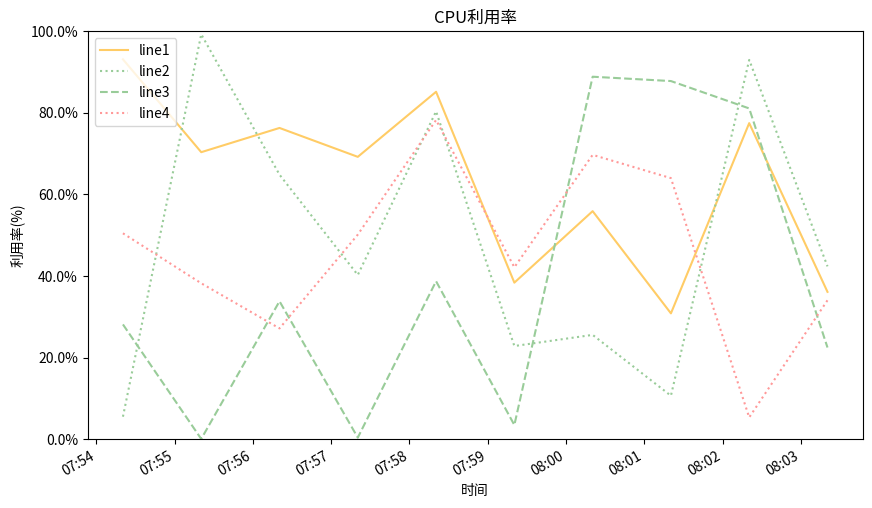

Reproduce this figure in Python.
import matplotlib.pyplot as plt
from matplotlib import rcParams
from matplotlib import dates,ticker
from datetime import datetime,timedelta
from random import random,choice

# 指定中文字体文件路径
rcParams['font.sans-serif'] = ['Noto Sans CJK JP']
# 解决坐标轴负号显示问题
rcParams['axes.unicode_minus'] = False

def draw_line_chart(
                   line_list:list,
                   x_label:str,
                   y_label:str,
                   title:str="折线图"
                   ):
    fig = plt.figure(figsize=(10, 6))
    ax = fig.add_subplot(111)
    ax.xaxis.set_major_formatter(dates.DateFormatter( "%H:%M"))
    ax.yaxis.set_major_formatter(ticker.FormatStrFormatter("%3.1f%%"))
    ax.set_ylim(ymin=0, ymax=100)
    
    plt.title(title)
    plt.xlabel(x_label)
    plt.ylabel(y_label)
    
    fig.autofmt_xdate()
    
    for x_list,y_list,line_style,color,line_name in lines_list:
        ax.plot(x_list, y_list, line_style, color=color, label=line_name)

    ax.legend(loc='upper left')
    
    plt.show()
    
if  __name__ == "__main__":
    title = "CPU利用率"
    x_label = "时间"
    y_label = "利用率(%)"
    line_no = 4
    data_points_count = 10
    colors = ["#FF9999","#FFCC66","#99CC99","#66CCCC"]
    line_style_list = ["-","--","-.",":"]
    now = datetime.now()
    lines_list = []
    for line in range(line_no):
        line_name = f"line{line+1}"
        x_list = [now + timedelta(minutes=i) for i in range(data_points_count)]
        y_list = [random()*100 for i in range(data_points_count)]
        lines_list.append((x_list,y_list,choice(line_style_list),choice(colors),line_name))
    draw_line_chart(lines_list,x_label,y_label,title)